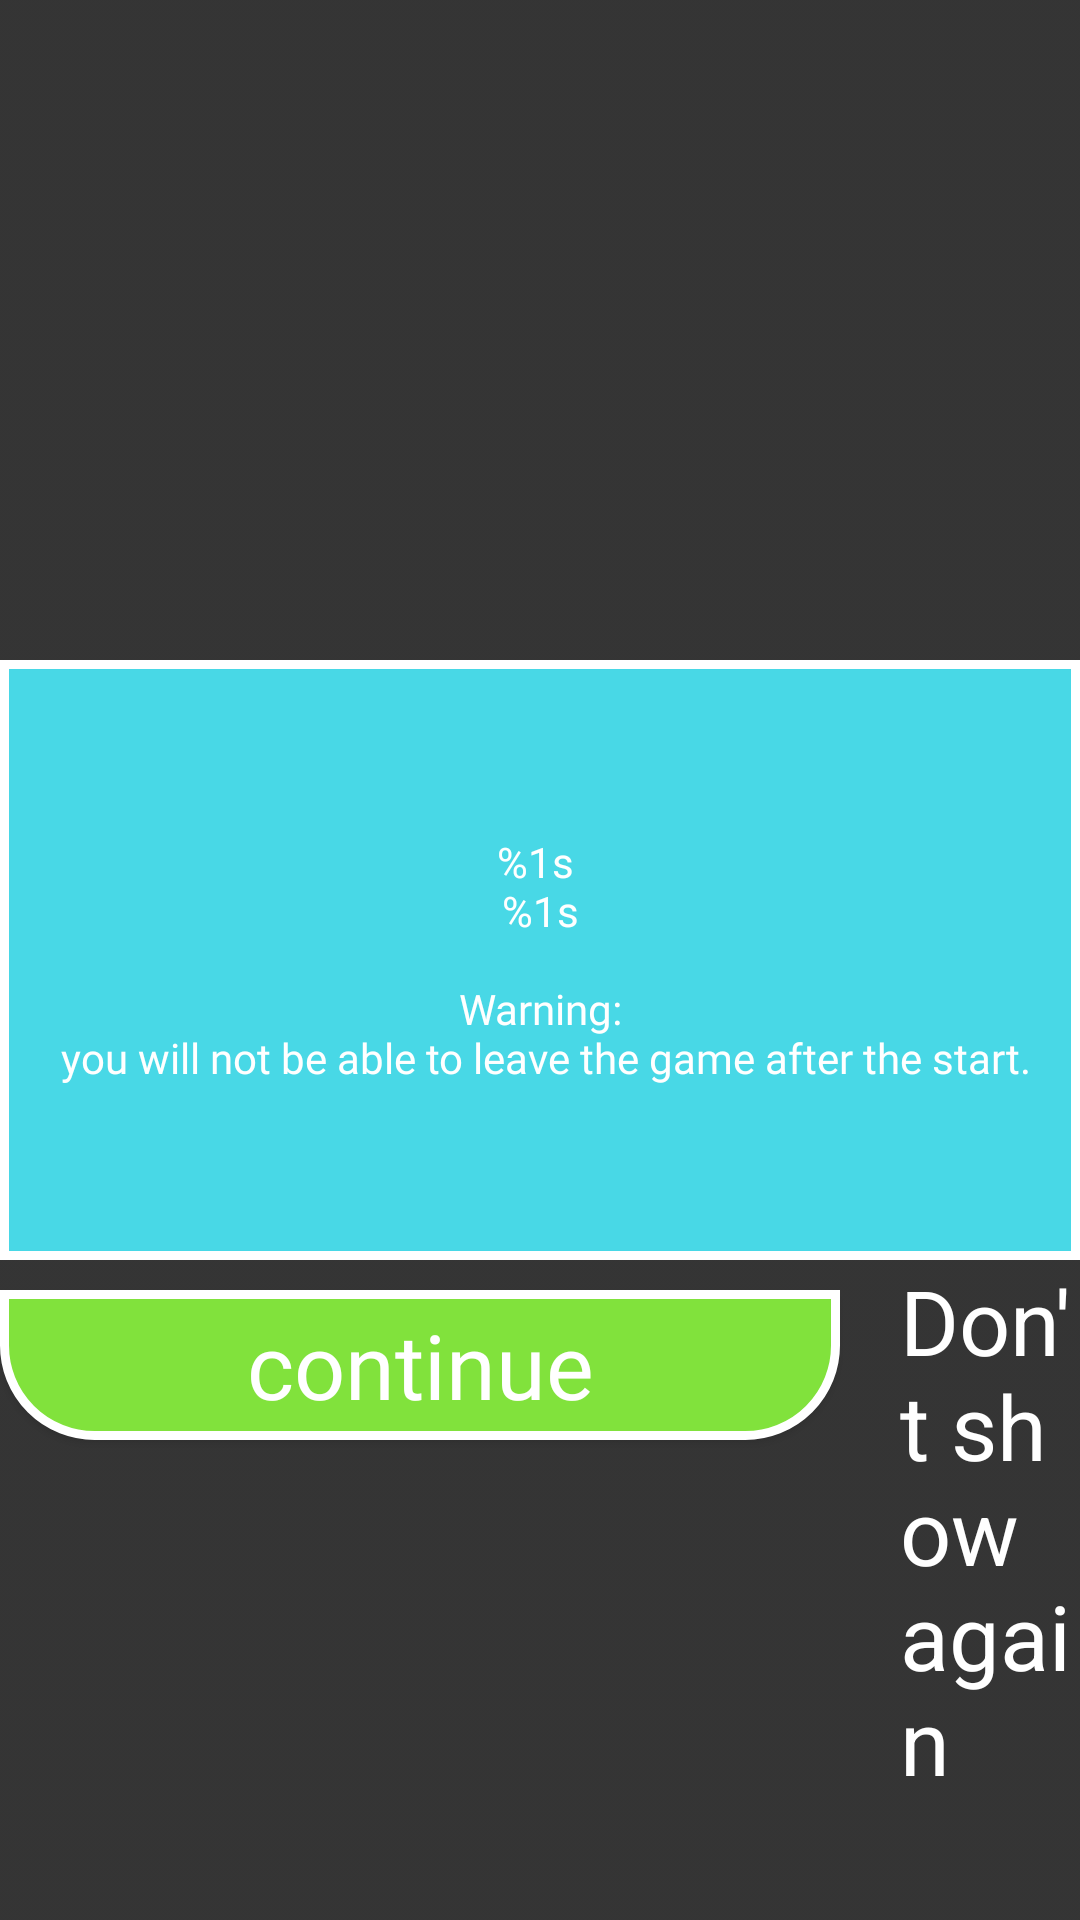

Write the Android layout XML for this screen, with the resource values it uses.
<!-- AndroidManifest.xml: application theme AppTheme.NoActionBar -->
<!-- res/layout/activity_attention.xml -->
<?xml version="1.0" encoding="utf-8"?>
<RelativeLayout
        xmlns:android="http://schemas.android.com/apk/res/android"
        xmlns:tools="http://schemas.android.com/tools"
        xmlns:app="http://schemas.android.com/apk/res-auto"
        android:layout_width="match_parent"
        android:layout_height="match_parent"
        tools:context=".Attention"
        android:background="@drawable/dark_screen_png"
        android:orientation="horizontal">

    <androidx.appcompat.widget.AppCompatTextView android:layout_width="match_parent" android:layout_height="200dp"
              android:text="@string/tutorial"
              android:background="@drawable/f_n_game_btn_dr_4"
              android:fontFamily="@font/autour_one"
              android:textColor="@color/white"
              android:gravity="center"
              android:id="@+id/attention"
              android:layout_centerVertical="true"
              android:layout_centerHorizontal="true"
    />

    <LinearLayout android:layout_width="wrap_content" android:layout_height="wrap_content"
                  android:orientation="horizontal"
                  android:layout_below="@+id/attention"
                  android:layout_centerHorizontal="true"
    >

        <Button
                android:layout_marginTop="10dp"
                android:text="@string/continue_str"
                android:ems="8"
                android:layout_width="wrap_content"
                android:layout_height="@dimen/height_btn_main" android:id="@+id/understand_btn"
                android:background="@drawable/btn_name_dr"
                android:fontFamily="@font/autour_one" android:textColor="@color/white"
                android:textSize="@dimen/main_btn_sp"
                android:textAllCaps="false" android:singleLine="true"
                android:elevation="10dp"
                android:onClick="contin"
        />

        <TextView android:layout_width="wrap_content" android:layout_height="wrap_content"
                  android:text="@string/don_t_show_again_str"
                  android:textColor="@color/white"
                  android:textSize="@dimen/main_btn_sp"
                  android:layout_gravity="center_vertical"
                  android:layout_marginStart="20dp"
                  android:id="@+id/dont_show_txt"
        />

        <CheckBox android:layout_width="wrap_content" android:layout_height="wrap_content"
                  android:layout_gravity="center_vertical"
                  android:layout_marginStart="10dp"
                  android:background="@drawable/check_box_dr"
                  android:id="@+id/checkbox"
        />
    </LinearLayout>

</RelativeLayout>
<!-- resources referenced by this layout -->
<resources>
  <color name="white">#FFFFFF</color>
  <dimen name="height_btn_main">50dp</dimen>
  <dimen name="main_btn_sp">30sp</dimen>
  <!-- drawable btn_name_dr (drawable) -->
  <?xml version="1.0" encoding="utf-8"?>
  
  <selector xmlns:android="http://schemas.android.com/apk/res/android">
  
      <item android:state_enabled="true" android:state_pressed="true">
          <shape>
  
              <stroke android:width="@dimen/btn_stroke_main" android:color="@color/green"/>
              <solid android:color="@color/dark_green"/>
              <corners android:bottomLeftRadius="@dimen/btn_rad"
                       android:bottomRightRadius="@dimen/btn_rad"/>
  
          </shape>
      </item>
  
      <item android:state_enabled="true" android:state_pressed="false">
          <shape>
  
              <stroke android:width="@dimen/btn_stroke_main" android:color="@color/white"/>
              <solid android:color="@color/green"/>
              <corners android:bottomLeftRadius="@dimen/btn_rad"
              android:bottomRightRadius="@dimen/btn_rad"/>
  
          </shape>
      </item>
  </selector>
  <!-- drawable check_box_dr (drawable) -->
  <?xml version="1.0" encoding="utf-8"?>
  
  <shape xmlns:android="http://schemas.android.com/apk/res/android">
      <stroke android:color="@color/white" android:width="@dimen/btn_stroke_main"/>
  </shape>
  <!-- drawable dark_screen_png: png bitmap (drawable, 2925 bytes) -->
  <!-- drawable f_n_game_btn_dr_4 (drawable) -->
  <?xml version="1.0" encoding="utf-8"?>
  
  <selector xmlns:android="http://schemas.android.com/apk/res/android">
  
      <item android:state_enabled="true" android:state_pressed="false">
          <shape android:shape="rectangle" >
              <solid android:color="@color/blue"/>
              <stroke android:color="@color/white" android:width="@dimen/btn_stroke_main"/>
  
          </shape>
      </item>
  
      <item android:state_enabled="true" android:state_pressed="true">
          <shape android:shape="rectangle" >
              <solid android:color="@color/dark_blue"/>
              <stroke android:color="@color/blue" android:width="@dimen/btn_stroke_main"/>
  
          </shape>
      </item>
  
      
          
              
              
  
          
      
  </selector>
  <string name="continue_str">continue</string>
  <string name="don_t_show_again_str">Don\'t show again</string>
  <string name="tutorial">%1s \n %1s \n \n Warning: \n you will
          not be able to leave the game after the start.
      </string>
  <style name="AppTheme.NoActionBar" parent="Theme.AppCompat.Light.DarkActionBar">
          <item name="windowActionBar">false</item>
          <item name="windowNoTitle">true</item>
          <item name="android:windowFullscreen">true</item>
          <item name="android:windowAnimationStyle">@null</item>
      </style>
  <dimen name="btn_stroke_main">3dp</dimen>
  <color name="green">#81E23C</color>
  <color name="dark_green">#42B11B</color>
  <dimen name="btn_rad">30dp</dimen>
  <color name="blue">#48D8E6</color>
  <color name="dark_blue">#29A1C0</color>
</resources>
